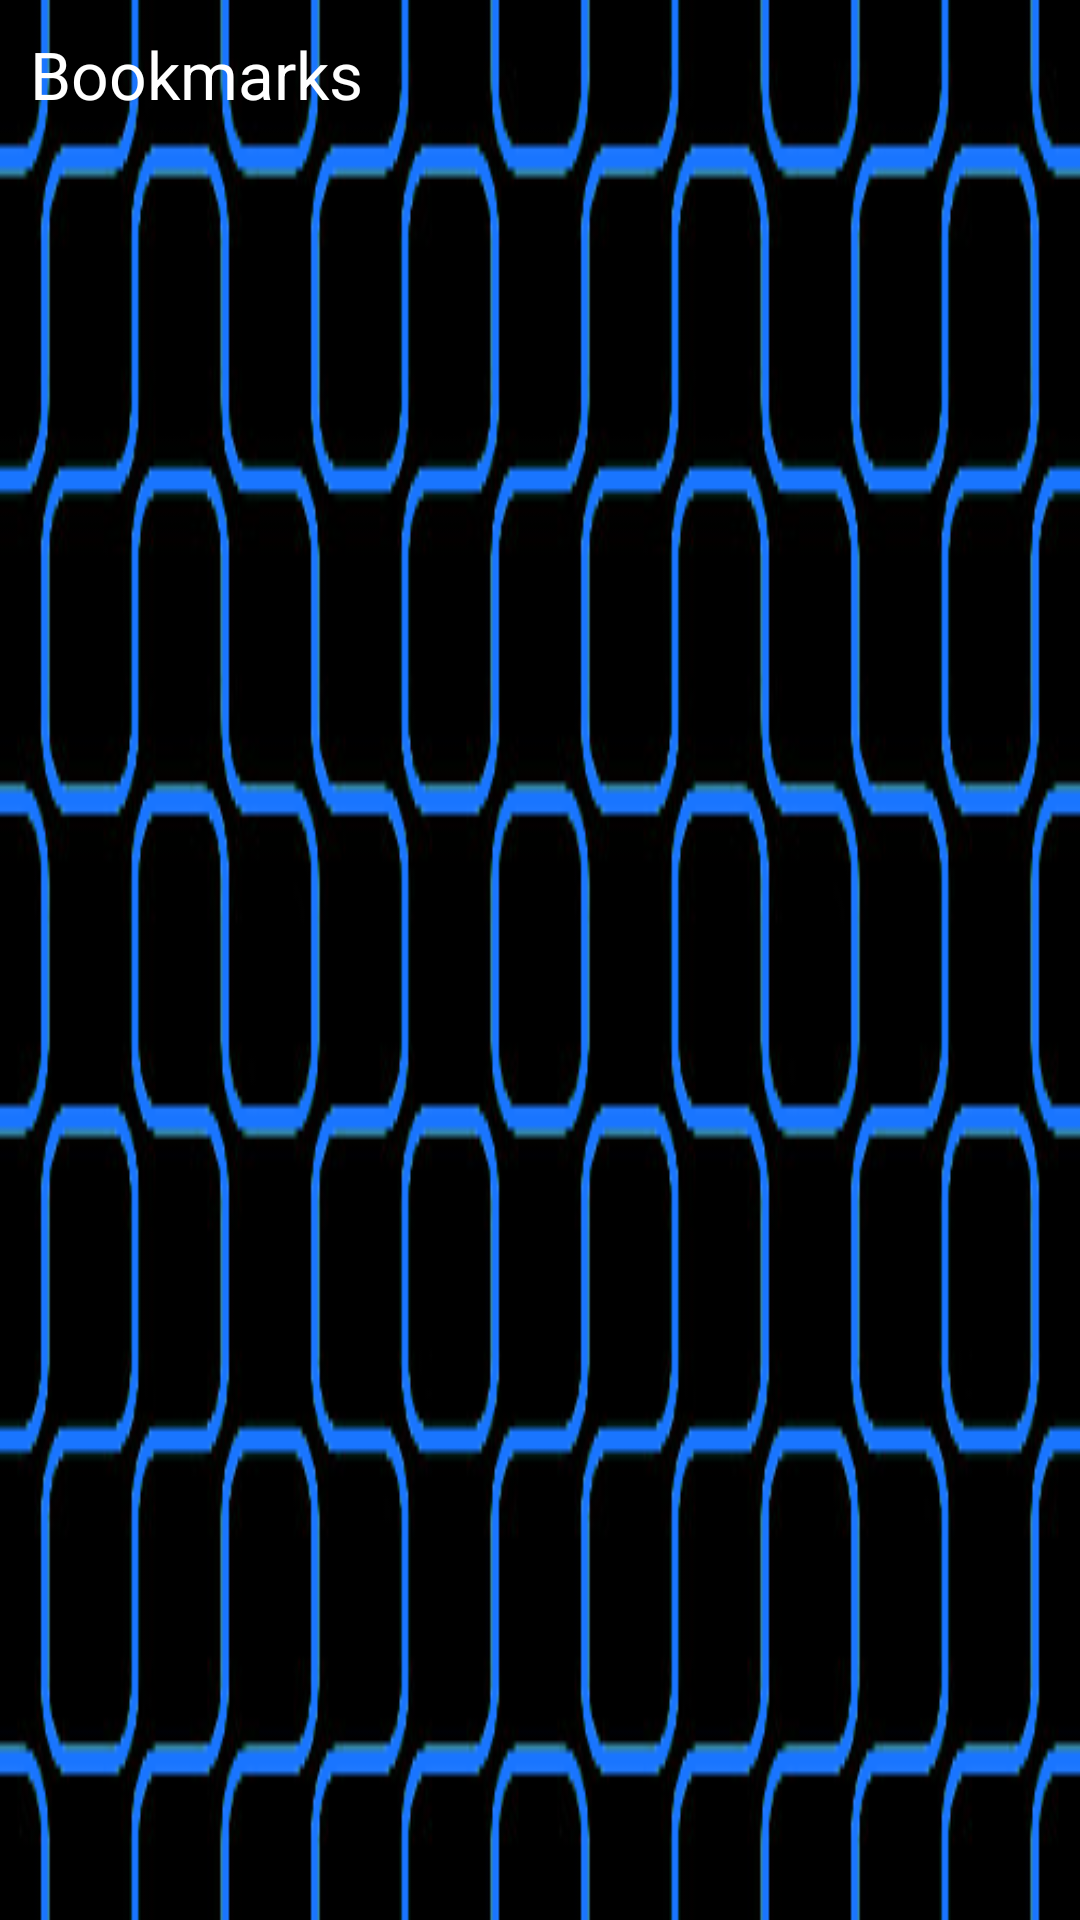

Reconstruct the res/layout file that produces this screen, plus the resources it refers to.
<!-- AndroidManifest.xml: application theme AppTheme -->
<!-- res/layout/header.xml -->
<?xml version="1.0" encoding="utf-8"?>
<RelativeLayout xmlns:android="http://schemas.android.com/apk/res/android"
    android:layout_width="match_parent"
    android:layout_height="178dp"
    android:background="@color/ColorPrimary"
    android:orientation="vertical"
    android:weightSum="1">

            <View
                android:id="@+id/headerPic"
                android:layout_width="match_parent"
                android:layout_height="wrap_content"
                android:background="@drawable/fav_background"
                />
            <TextView
                android:layout_width="wrap_content"
                android:layout_height="wrap_content"
                android:text="Bookmarks"
                android:textColor="@color/ColorMenuText"
                android:textAppearance="@style/Base.TextAppearance.AppCompat.Large"
                android:padding="10dp"/>

</RelativeLayout>
<!-- resources referenced by this layout -->
<resources>
  <item name="ColorMenuText" type="color">#FFFFFF</item>
  <item name="ColorPrimary" type="color">#1975FF</item>
  <!-- drawable fav_background: png bitmap (drawable-hdpi, 36203 bytes) -->
  <style name="AppTheme" parent="AppBaseTheme">
          
      </style>
  <style name="AppBaseTheme" parent="Theme.AppCompat.Light.NoActionBar">
          
          <item name="toolbarStyle">@style/Widget.AppCompat.Toolbar</item>
      </style>
</resources>
